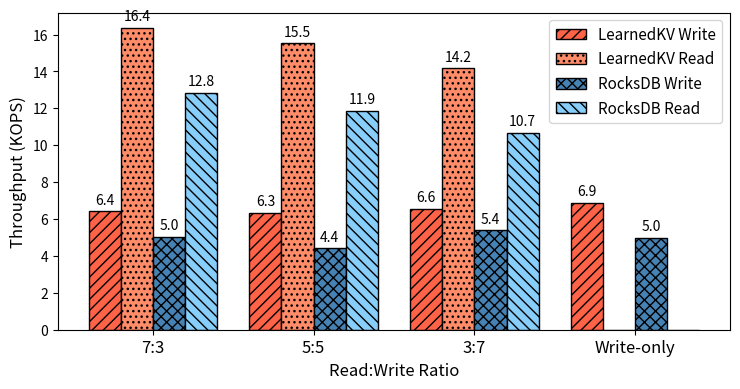

Write the Python code that produced this figure.
import matplotlib.pyplot as plt
import numpy as np

def create_workload_performance_plot(font_size=12):
    # Data
    ratios = ['7:3', '5:5', '3:7', 'Write-only']
    index_types = ['LearnedKV', 'RocksDB']

    write_throughput = {
        'LearnedKV': [6.4123, 6.33099, 6.55235, 6.89228],
        'RocksDB': [5.037, 4.41871, 5.38359, 4.99085]
    }

    read_throughput = {
        'LearnedKV': [16.3787, 15.5195, 14.1641, 0],
        'RocksDB': [12.8332, 11.8593, 10.6654, 0]
    }

    # Set up the plot
    fig, ax = plt.subplots(figsize=(7.5, 4))

    # Set width of bars and positions
    bar_width = 0.2
    index = np.arange(len(ratios))
    r1 = index - 1.5 * bar_width
    r2 = index - 0.5 * bar_width
    r3 = index + 0.5 * bar_width
    r4 = index + 1.5 * bar_width

    # Colors for each index type (write and read)
    colors = {
        'LearnedKV': {'write': '#FF6347', 'read': '#FF8C69'},  # Tomato and Dark Salmon
        'RocksDB': {'write': '#4682B4', 'read': '#87CEFA'}  # Steel Blue and Light Sky Blue
    }

    # Textures for write and read
    textures = ['///', '...', 'xxx', '\\\\\\']

    # Create bars
    plt.bar(r1, write_throughput['LearnedKV'], color=colors['LearnedKV']['write'], hatch=textures[0], 
            width=bar_width, edgecolor='black', label='LearnedKV Write')
    plt.bar(r2, read_throughput['LearnedKV'], color=colors['LearnedKV']['read'], hatch=textures[1], 
            width=bar_width, edgecolor='black', label='LearnedKV Read')
    plt.bar(r3, write_throughput['RocksDB'], color=colors['RocksDB']['write'], hatch=textures[2], 
            width=bar_width, edgecolor='black', label='RocksDB Write')
    plt.bar(r4, read_throughput['RocksDB'], color=colors['RocksDB']['read'], hatch=textures[3], 
            width=bar_width, edgecolor='black', label='RocksDB Read')

    # Add labels and title
    plt.xlabel('Read:Write Ratio', fontsize=font_size)
    plt.ylabel('Throughput (KOPS)', fontsize=font_size)
    # plt.title('P3 Throughput Comparison Across Different Workloads', fontsize=font_size+2)
    plt.xticks(index, ratios, fontsize=font_size)
    plt.legend(fontsize=font_size-1)

    # Add value labels on top of each bar
    def add_labels(rects):
        for rect in rects:
            height = rect.get_height()
            if height > 0:  # Only add label if the height is greater than 0
                ax.annotate(f'{height:.1f}',
                            xy=(rect.get_x() + rect.get_width() / 2, height),
                            xytext=(0, 3),  # 3 points vertical offset
                            textcoords="offset points",
                            ha='center', va='bottom', fontsize=font_size-2)

    for rect in ax.patches:
        add_labels([rect])

    # Adjust layout and display
    plt.tight_layout()

    # Save the figure
    plt.savefig('readwrite_ratio_HDD.pdf', bbox_inches='tight')
    plt.savefig('readwrite_ratio_HDD.png', dpi=300, bbox_inches='tight')

    plt.show()

# Call the function with default font size
create_workload_performance_plot()

# To adjust font size, call with a different font size, e.g.:
# create_workload_performance_plot(font_size=12)